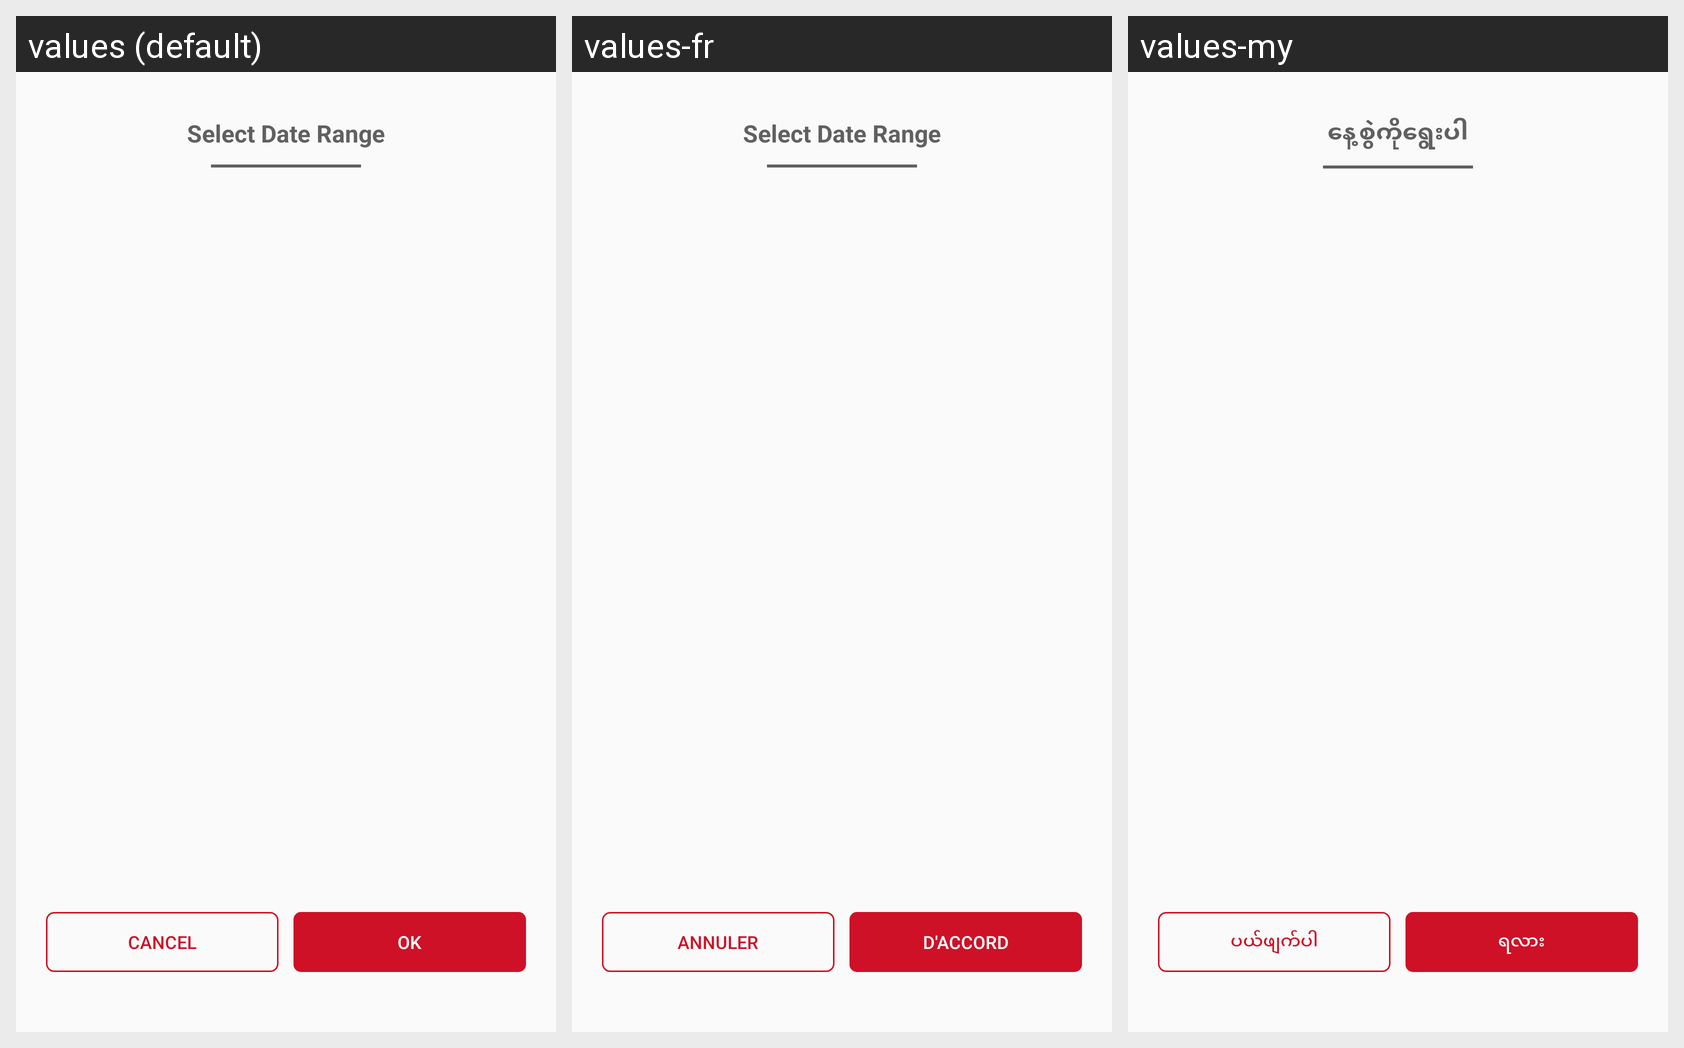

Here is an Android app screen in its default locale and in the app's own translations. Write out the translated-string differences for the strings that appear on this screen.
Android screen res/layout/dialog_date_selection.xml rendered under 3 locales, left to right: values (default), values-fr, values-my. Device: Nexus 5 (rendered at 1080×1920; each locale shown at half size, 540×960, under a caption strip naming it); theme AppTheme.
Other locales in the repository, not shown: values-ar, values-th, values-uk.
Strings drawn on this screen, with the default value and each locale's value (text and hints the layout hard-codes, and strings that could not be matched under every locale, appear in the picture but are not listed):

select_date_ola
  values: Select Date Range
  values-fr: Select Date Range  [not translated; the default value is used]
  values-my: နေ့စွဲကိုရွေးပါ

cancel
  values: Cancel
  values-fr: Annuler
  values-my: ပယ်ဖျက်ပါ

ok
  values: OK
  values-fr: D'accord
  values-my: ရလား
